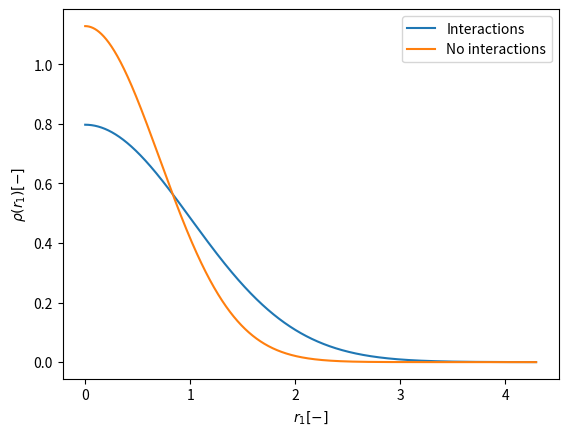

The script that saved this image:
import numpy as np
import matplotlib.pyplot as plt

#Optimal parameter for two particles w int in HO in 3d
alpha = 0.25
#Optimal alpha for non int
alpha_nonInt = 0.5

#The a we were asked to use
a = 0.0043


umax = 100
N = 10000
du = (umax-a)/(N-1)

tol = 2

rmax = np.sqrt(tol*np.log(10)/alpha)
r1 = np.linspace(1e-7,rmax,N)

uvec = np.linspace(a,umax,N)

rho = np.zeros(N)


index = 0
#Forward Euler to solve the integral per r1-coord
for r1i in r1:
    
    #Calculating each part of the sum
    term1 = du* uvec
    term2 = np.sinh(4*alpha*uvec*r1i)
    term3 = np.exp(-2*alpha*uvec**2)
    term4 = (1-a/uvec)**2
    sumsum = np.sum(term1*term2*term3*term4)
    
    rho_i = np.pi/(alpha*r1i)*np.exp(-4*alpha*r1i**2)*sumsum
    
    rho[index] = rho_i
    
    index +=1

#Normalising
rho = rho/np.trapz(rho,r1)    
#The analytical expression    
rho_noInt = (np.pi/(8*alpha_nonInt))**(-1/2) * np.exp(-2*alpha_nonInt*r1**2)

normalisation_tolerance = 10e-3

#Test to see if analytical and numerical density is normalised
if abs((np.trapz(rho_noInt,r1) - 1)) > normalisation_tolerance:
    raise AssertionError(" Analytical density is not normalised!")
elif abs((np.trapz(rho,r1) - 1)) > normalisation_tolerance:
    raise AssertionError(" Numerical twobody density is not normalised!")

plt.plot(r1,rho,label = "Interactions")

plt.plot(r1,rho_noInt,"-",label ="No interactions")
plt.legend()
plt.xlabel("$r_1 [-]$")
plt.ylabel(r"$\rho(r_1) [-]$")
plt.savefig("onebody_comp.pdf")
plt.show()

